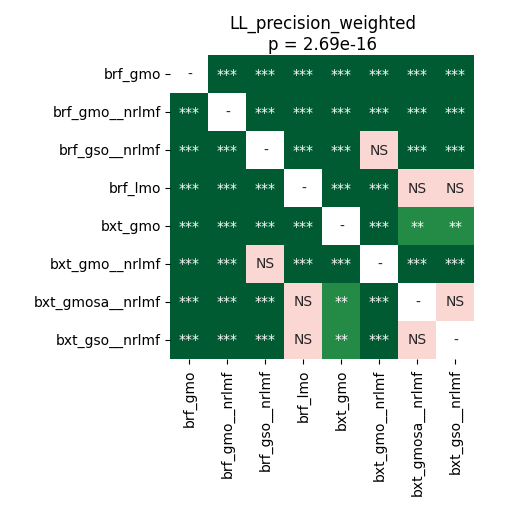

Values plotted in this chart, from the file beside it:
	brf_gmo	brf_gmo__nrlmf	brf_gso__nrlmf	brf_lmo	bxt_gmo	bxt_gmo__nrlmf	bxt_gmosa__nrlmf	bxt_gso__nrlmf
brf_gmo	1.0	4.497327302631579e-05	4.497327302631579e-05	4.497327302631579e-05	4.497327302631579e-05	4.497327302631579e-05	0.0002136	0.0002719
brf_gmo__nrlmf	4.497327302631579e-05	1.0	4.497327302631579e-05	4.497327302631579e-05	4.497327302631579e-05	0.0002719	4.497327302631579e-05	4.497327302631579e-05
brf_gso__nrlmf	4.497327302631579e-05	4.497327302631579e-05	1.0	4.497327302631579e-05	4.497327302631579e-05	0.1781	4.497327302631579e-05	4.497327302631579e-05
brf_lmo	4.497327302631579e-05	4.497327302631579e-05	4.497327302631579e-05	1.0	4.497327302631579e-05	4.497327302631579e-05	0.9333	0.8421
bxt_gmo	4.497327302631579e-05	4.497327302631579e-05	4.497327302631579e-05	4.497327302631579e-05	1.0	4.497327302631579e-05	0.007334	0.002601
bxt_gmo__nrlmf	4.497327302631579e-05	0.0002719	0.1781	4.497327302631579e-05	4.497327302631579e-05	1.0	4.497327302631579e-05	4.497327302631579e-05
bxt_gmosa__nrlmf	0.0002136	4.497327302631579e-05	4.497327302631579e-05	0.9333	0.007334	4.497327302631579e-05	1.0	0.9799
bxt_gso__nrlmf	0.0002719	4.497327302631579e-05	4.497327302631579e-05	0.8421	0.002601	4.497327302631579e-05	0.9799	1.0
